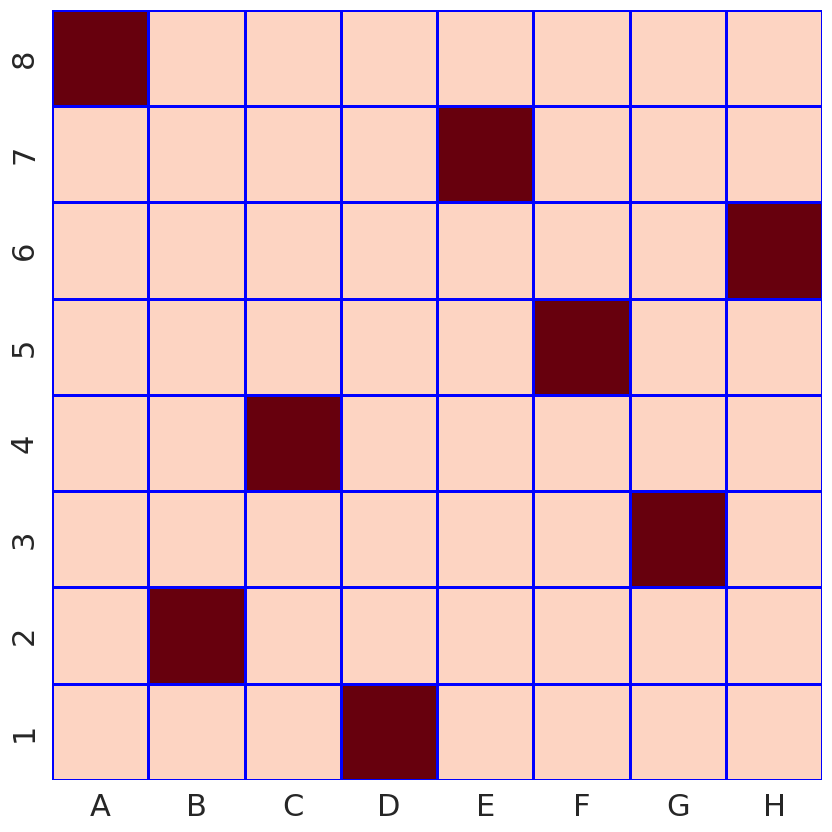

Generate this figure with matplotlib:
# -*- coding: utf-8 -*-
"""
Created on Tue May 27 17:14:44 2020

[redacted]
"""
#%%
import numpy as np
import copy

def possible(grid,y,x): #is it possible to place a queen into y,x?

    l=len(grid) #how big is our grid?
    
    for i in range(l): #check for queens on row y
        if grid[y][i]==1: #if exist return false
            return False
    for i in range(l):  #check for queens on column x
        if grid[i][x]==1: #if exists return 0
            return False
        
    for i in range(l): #loop through all rows
        for j in range(l): #and columns
            if grid[i][j]==1: #if there is a queen
                if abs(i - y) == abs(j - x): #and if there is another on a diagonal
                    return False #return false
    return True #if every check clears, we can return true

def solve(grid):
    
    l=len(grid) #length of our grid  
    
    for y in range(l): #for every row
        for x in range(l): #for every column
            if grid[y][x]==0: # we can place if there is no queen in given position
                if possible(grid,y,x): #if empty, check if we can place a queen
                    grid[y][x]=1 #if we can, then place it
                    solve(grid) #pass grid for recursive solution
                    #if we end up here, means we searched through all children branches
                    if sum(sum(a) for a in grid)==l: #if there are 8 queens
                        return grid #we are successful so return
                    grid[y][x]=0 #remove the previous placed queen


    return grid #means we searched the space, we can return our result

def plot(grid):# Plot the solution on a chessboard
    import seaborn as sns
    import matplotlib.pyplot as plt
    import string
    
    l=len(grid)
    Ly=list(range(1,l+1))[::-1]
    ly = [str(i) for i in Ly]
    Lx=list(string.ascii_uppercase)
    lx=Lx[:l]
    
    plt.close('all')
    sns.set(font_scale = 2)
    plt.figure(figsize=(10,10))
    ax = plt.gca() #you first need to get the axis handle
    ax.set_aspect(1)
    sns.heatmap(Solution,linewidths=.8,cbar=False,linecolor='blue',
                cmap='Reds',center=0.4,xticklabels=lx,yticklabels=ly)

#%% Solution starts here
import numpy as np
import copy
##Define empty grid (any size is okay)
grid=[[0,0,0,0,0,0,0,0],
      [0,0,0,0,0,0,0,0],
      [0,0,0,0,0,0,0,0],
      [0,0,0,0,0,0,0,0],
      [0,0,0,0,0,0,0,0],
      [0,0,0,0,0,0,0,0],
      [0,0,0,0,0,0,0,0],
      [0,0,0,0,0,0,0,0]]
#or
N=8
grid=np.zeros([N,N],dtype=int)
grid=grid.tolist()
##
print('Solving {} by {} Chess Board\n'.format(N,N)) 
Solution = solve(copy.deepcopy(grid)) #get the solution
print(np.matrix(Solution)) #Print the solution
#%%
plot(grid)



